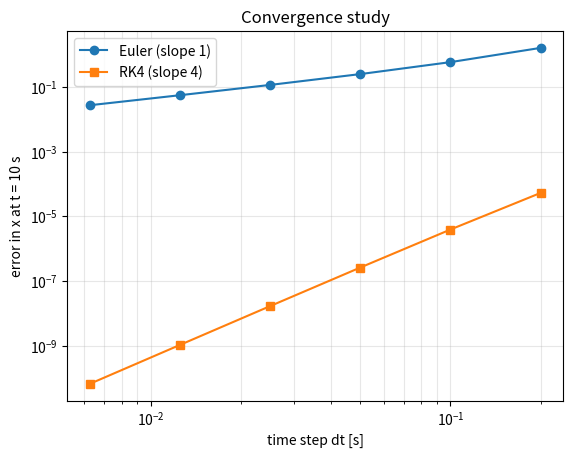

Write the Python code that produced this figure.
"""
rk4_check.py
Step 1 of the rocket simulation: build the integrator and prove it works.

Test problem: harmonic oscillator  x'' = -x,  x(0) = 1, v(0) = 0
Exact solution: x(t) = cos(t), v(t) = -sin(t)

We compare explicit Euler (order 1) against RK4 (order 4) by halving the
time step repeatedly and measuring how fast the error shrinks.

Note: the observed order only reaches its theoretical value once dt is small
enough (the "asymptotic regime"), so the pass/fail checks look at the finest
refinement levels only.
"""

import numpy as np


# ---------------------------------------------------------------------------
# System definition: y = [x, v],  dy/dt = [v, -x]
# ---------------------------------------------------------------------------
def f(t, y):
    return np.array([y[1], -y[0]])


# ---------------------------------------------------------------------------
# Integrators (single step)
# ---------------------------------------------------------------------------
def euler_step(f, t, y, dt):
    return y + dt * f(t, y)


def rk4_step(f, t, y, dt):
    k1 = f(t, y)
    k2 = f(t + dt / 2.0, y + dt / 2.0 * k1)
    k3 = f(t + dt / 2.0, y + dt / 2.0 * k2)
    k4 = f(t + dt, y + dt * k3)
    return y + dt / 6.0 * (k1 + 2.0 * k2 + 2.0 * k3 + k4)


def integrate(step, f, y0, t_end, dt):
    """Fixed-step integration from t = 0 to t_end. Returns the final state."""
    n = int(round(t_end / dt))
    t = 0.0
    y = np.array(y0, dtype=float)
    for _ in range(n):
        y = step(f, t, y, dt)
        t += dt
    return y


# ---------------------------------------------------------------------------
# Convergence study
# ---------------------------------------------------------------------------
def convergence_study(step, name, t_end=10.0, dt0=0.2, levels=6):
    y0 = [1.0, 0.0]
    exact = np.array([np.cos(t_end), -np.sin(t_end)])

    print(f"\n{name}")
    print(f"{'dt':>12} {'error in x':>14} {'observed order':>16}")

    errors = []
    dts = [dt0 / 2**k for k in range(levels)]
    for dt in dts:
        y = integrate(step, f, y0, t_end, dt)
        err = abs(y[0] - exact[0])
        errors.append(err)

    orders = [None]
    for i in range(1, len(errors)):
        orders.append(np.log2(errors[i - 1] / errors[i]))

    for dt, err, order in zip(dts, errors, orders):
        order_str = "-" if order is None else f"{order:.3f}"
        print(f"{dt:12.5f} {err:14.3e} {order_str:>16}")

    return dts, errors, orders


def energy_drift(step, name, t_end=100.0, dt=0.05):
    """Total energy E = (x^2 + v^2)/2 should stay at 0.5 for this system."""
    y = np.array([1.0, 0.0])
    t = 0.0
    n = int(round(t_end / dt))
    for _ in range(n):
        y = step(f, t, y, dt)
        t += dt
    energy = 0.5 * (y[0] ** 2 + y[1] ** 2)
    print(f"{name:>8}: energy after t={t_end:.0f} s = {energy:.6f}  (exact: 0.500000)")
    return energy


if __name__ == "__main__":
    dts_e, errs_e, ord_e = convergence_study(euler_step, "Explicit Euler (expect order ~1)")
    dts_r, errs_r, ord_r = convergence_study(rk4_step, "RK4 (expect order ~4)")

    print("\nEnergy conservation test (dt = 0.05):")
    e_euler = energy_drift(euler_step, "Euler")
    e_rk4 = energy_drift(rk4_step, "RK4")

    # Automatic pass/fail checks: this is your first "validation test".
    # Only the two finest refinement levels are checked, because the observed
    # order converges to the theoretical order as dt -> 0.
    assert all(0.95 < o < 1.10 for o in ord_e[-2:]), "Euler order is not ~1"
    assert all(3.90 < o < 4.10 for o in ord_r[-2:]), "RK4 order is not ~4"
    assert abs(e_rk4 - 0.5) < 1e-3, "RK4 does not conserve energy well enough"
    assert e_euler > 1.0, "Euler was expected to gain energy on this problem"
    print("\nAll checks passed: Euler is order 1, RK4 is order 4, "
          "RK4 conserves energy, Euler does not.")

    # Optional log-log plot of error vs dt
    try:
        import matplotlib.pyplot as plt

        plt.figure()
        plt.loglog(dts_e, errs_e, "o-", label="Euler (slope 1)")
        plt.loglog(dts_r, errs_r, "s-", label="RK4 (slope 4)")
        plt.xlabel("time step dt [s]")
        plt.ylabel("error in x at t = 10 s")
        plt.title("Convergence study")
        plt.grid(True, which="both", alpha=0.3)
        plt.legend()
        plt.show()
    except ImportError:
        print("(matplotlib not installed, skipping plot)")
